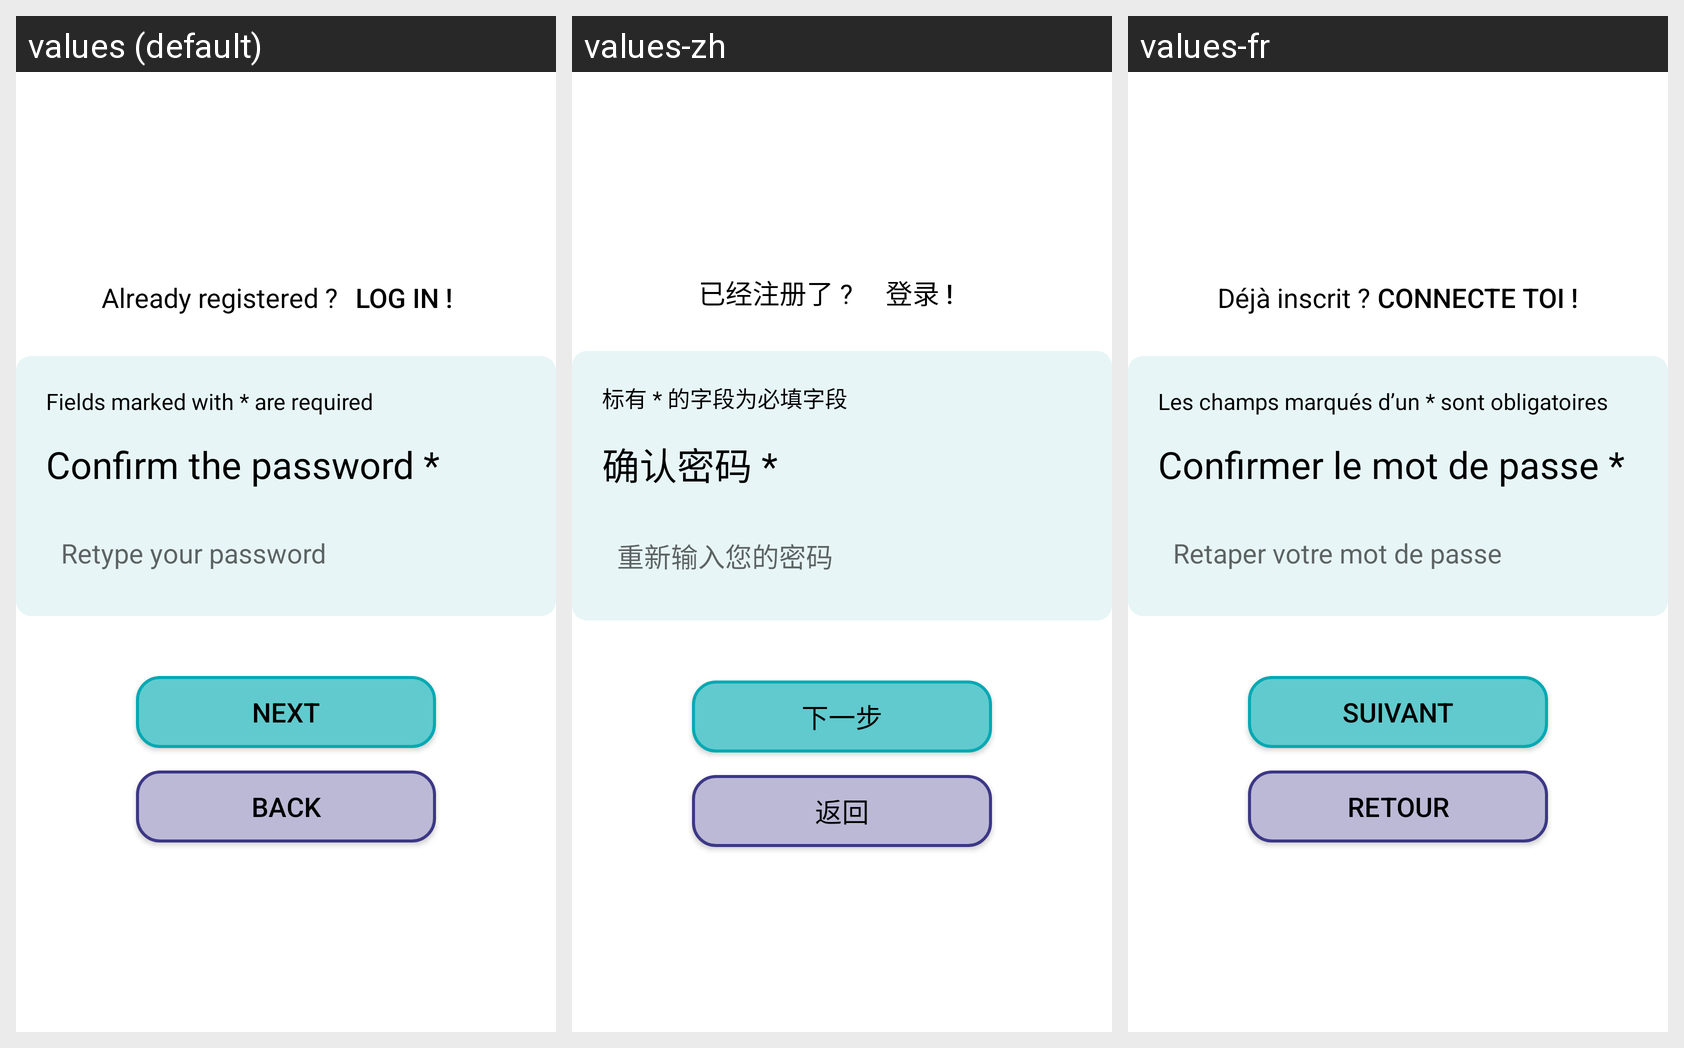

Translations of the strings shown on this Android screen, per locale in the grid:
Android screen res/layout/fragment_inscription_confirmer_mdp.xml rendered under 3 locales, left to right: values (default), values-zh, values-fr. Device: Nexus 5 (rendered at 1080×1920; each locale shown at half size, 540×960, under a caption strip naming it); theme Theme.AppFranceAssosSante.
Strings drawn on this screen, with the default value and each locale's value (text and hints the layout hard-codes, and strings that could not be matched under every locale, appear in the picture but are not listed):

dejainscrit
  values: Already registered ?
  values-zh: 已经注册了 ?
  values-fr: Déjà inscrit ? 

connection
  values: Log in !
  values-zh: 登录 !
  values-fr: Connecte toi !

champs
  values: Fields marked with * are required
  values-zh: 标有 * 的字段为必填字段
  values-fr: Les champs marqués d’un * sont obligatoires

inscription_confirmer_mdp
  values: Confirm the password *
  values-zh: 确认密码 *
  values-fr: Confirmer le mot de passe *

retaper_mdp
  values: Retype your password
  values-zh: 重新输入您的密码
  values-fr: Retaper votre mot de passe

suivant
  values: Next
  values-zh: 下一步
  values-fr: Suivant

retour
  values: Back
  values-zh: 返回
  values-fr: Retour
